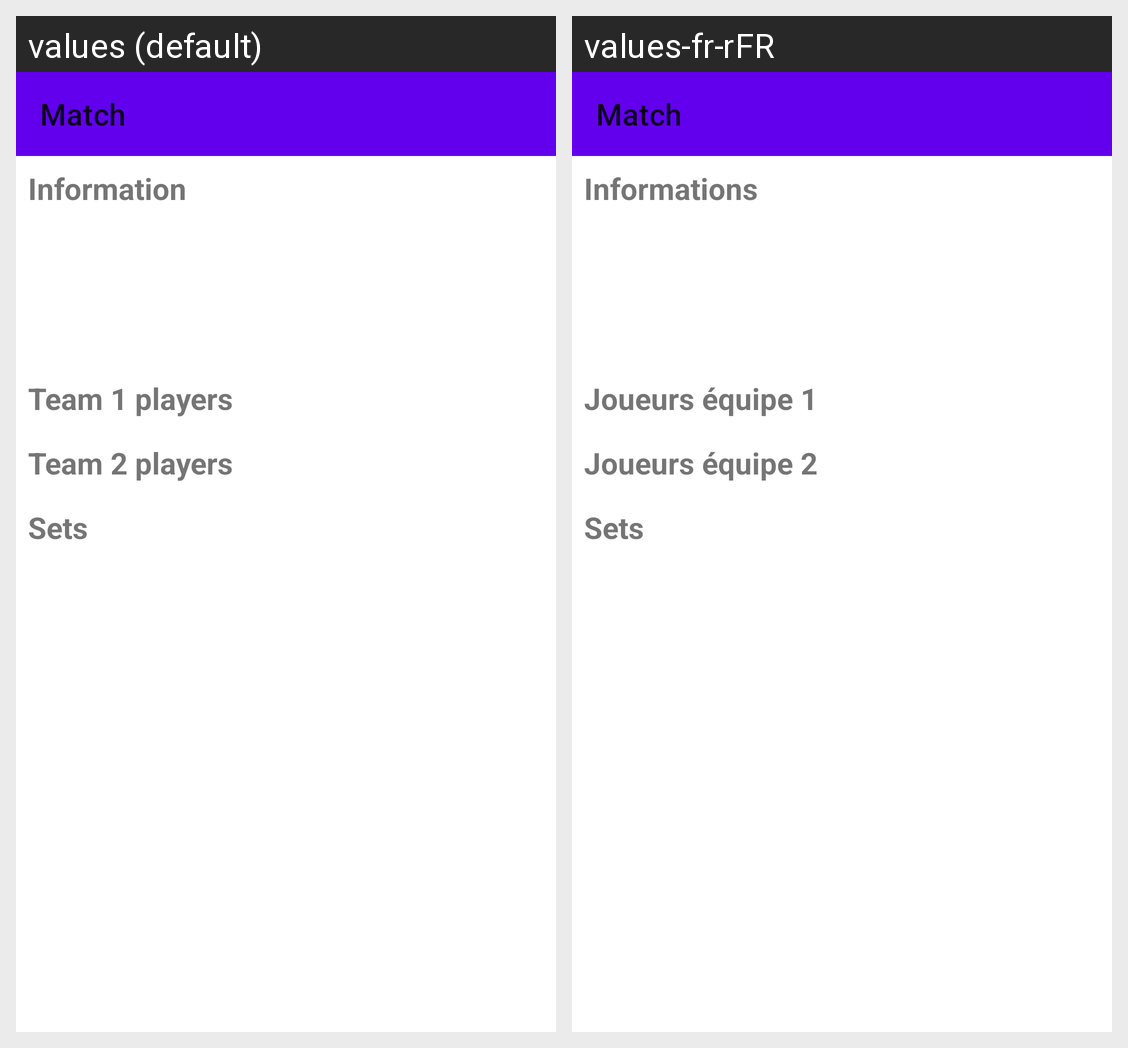

Translations of the strings shown on this Android screen, per locale in the grid:
Android screen res/layout/fragment_match.xml rendered under 2 locales, left to right: values (default), values-fr-rFR. Device: Nexus 5 (rendered at 1080×1920; each locale shown at half size, 540×960, under a caption strip naming it); theme Theme.BadTracker.
Strings drawn on this screen, with the default value and each locale's value (text and hints the layout hard-codes, and strings that could not be matched under every locale, appear in the picture but are not listed):

match
  values: Match
  values-fr-rFR: Match  [not translated; the default value is used]

information
  values: Information
  values-fr-rFR: Informations

team_1_players
  values: Team 1 players
  values-fr-rFR: Joueurs équipe 1

team_2_players
  values: Team 2 players
  values-fr-rFR: Joueurs équipe 2

sets
  values: Sets
  values-fr-rFR: Sets
